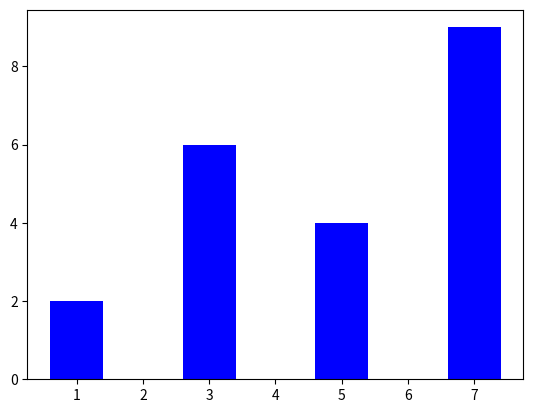
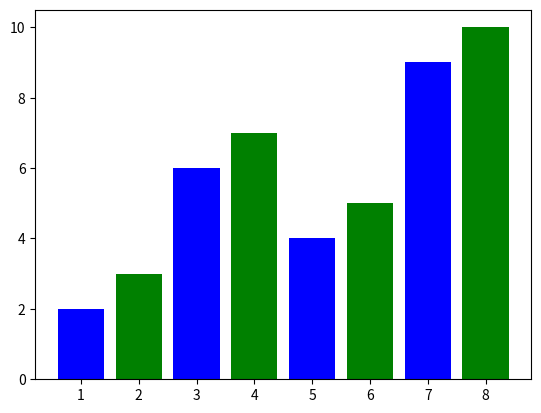

The matplotlib source for these figures, in order:
import matplotlib.pyplot as plt
"""
x = [1,2,3,4,5]
y = [1,2,3,4,5]

plt.plot(x,y)
plt.show()


plt.plot(x,y,'r^')
plt.show()











plt.plot(x,y)
plt.axis([0,6,0,6])
plt.show()




plt.plot(x,y,'r--',label = "Y=X",linewidth = 4)
plt.axis([0,10,0,50])
plt.xlabel("X-axis")
plt.ylabel("Y-axis")
plt.title("Line plot")
plt.legend()
plt.show()





plt.plot([1,2,3,4,5],[1,4,9,16,25],'r--',label = "Y=X**2",linewidth = 4)
plt.plot([1,2,3,4,5],[1,8,27,64,125],'b--',label = "Y=X**3",linewidth = 4)
plt.axis([0,10,0,50])
plt.xlabel("X-axis")
plt.ylabel("Y-axis")
plt.title("sapmple graph")
plt.legend()
plt.show()



import numpy as np

x = np.arange(0,10,0.2
              )
print(x)

y1 = x**2
y2=x**3

plt.plot(x,x**2,'g--',x,x**3,'b--')
plt.show()


## task ask the user for input m ans c ans plot the line y =mx + c usinf matplotlib


m = float(input("Enter the slope m "))
c = float(input("Enter the y intercept c "))

x = np.arange(0, 10, 0.1)
y = m * x + c

plt.plot(x, y)
plt.xlabel("X-axis")
plt.ylabel("Y-axis")
plt.title("Line plot: y = mx + c")
plt.show()

"""








### how to put a bar plot

plt.bar([1,3,5,7],[2,6,4,9], color = "b")
plt.show()


plt.bar([1,3,5,7],[2,6,4,9], color = "b")
plt.bar([2,4,6,8],[3,7,5,10], color = "g")
plt.show()
